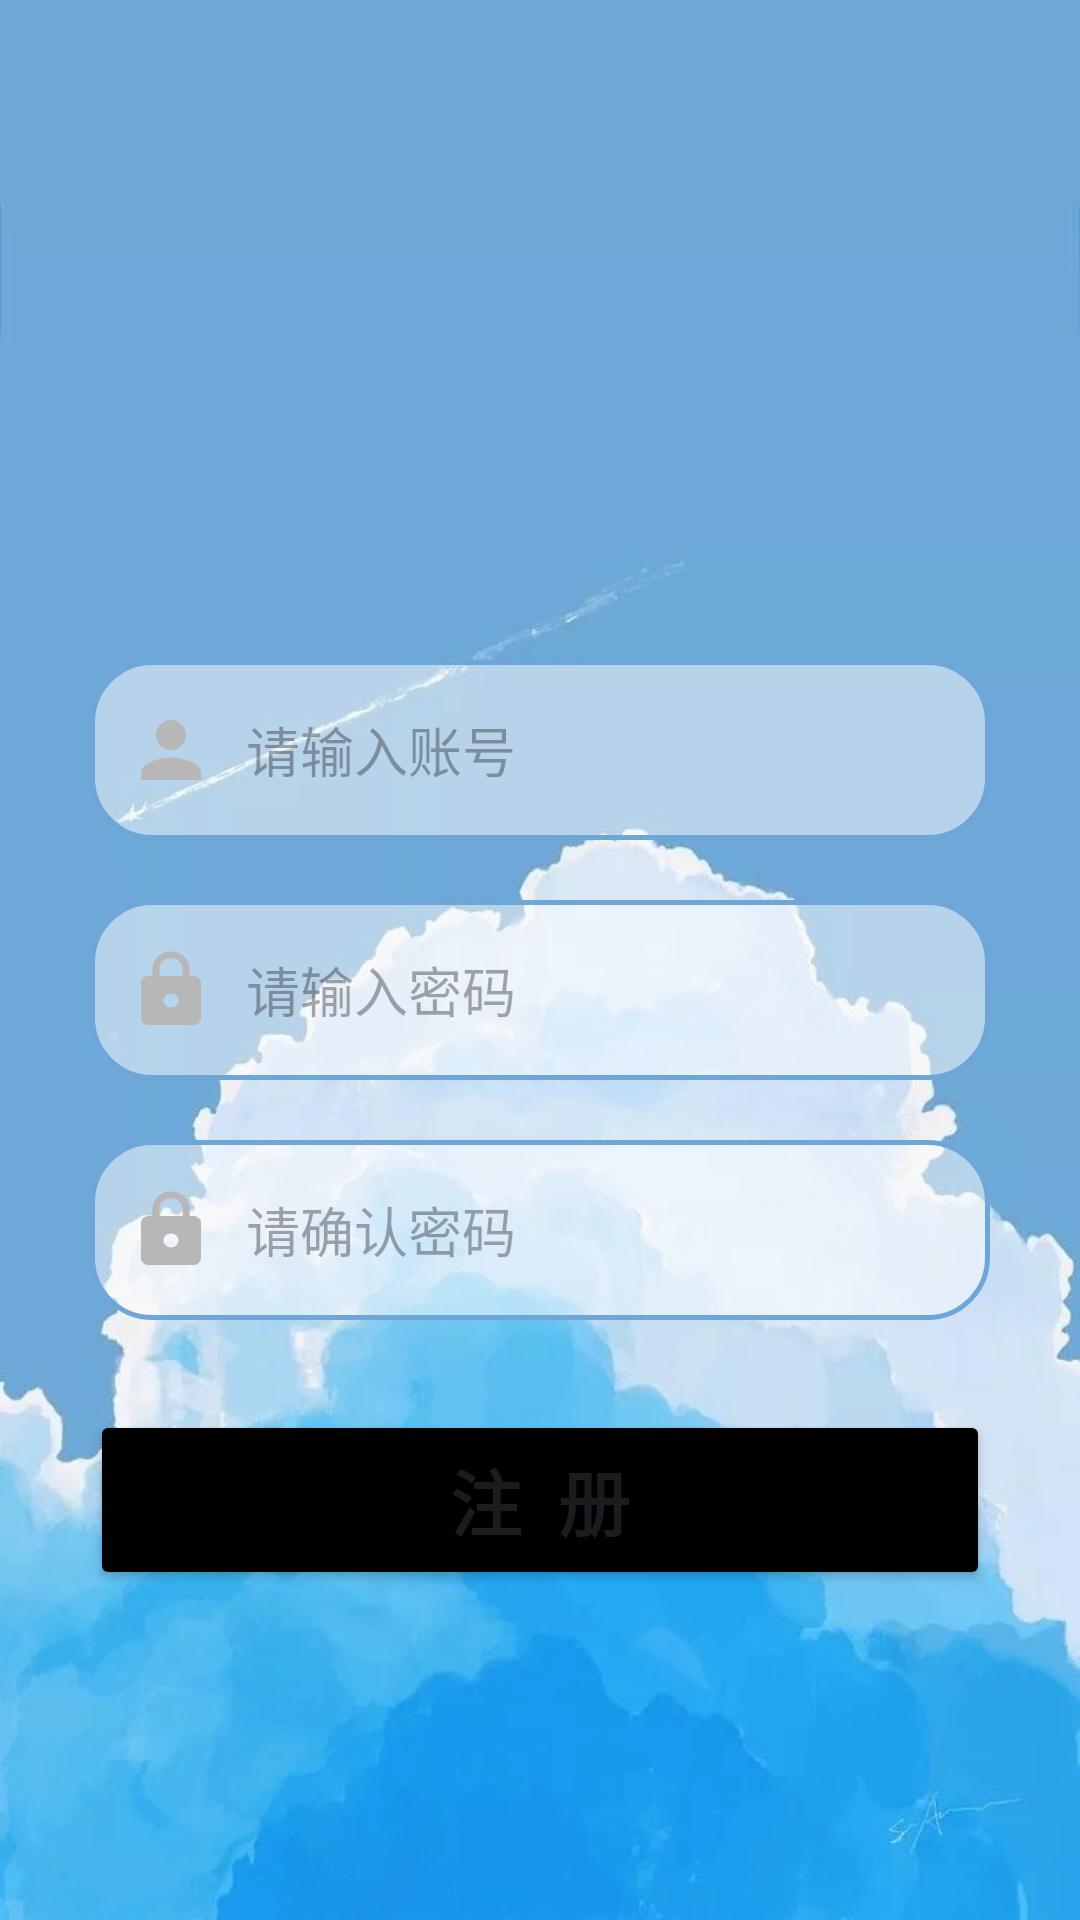

Write the Android layout XML for this screen, with the resource values it uses.
<!-- AndroidManifest.xml: application theme Theme.NewsApp -->
<!-- res/layout/activity_signup.xml -->
<?xml version="1.0" encoding="utf-8"?>
<androidx.coordinatorlayout.widget.CoordinatorLayout xmlns:android="http://schemas.android.com/apk/res/android"
    xmlns:app="http://schemas.android.com/apk/res-auto"
    xmlns:tools="http://schemas.android.com/tools"
    android:layout_width="match_parent"
    android:layout_height="match_parent"
    android:background="@drawable/background"
    tools:context=".ui.SignupActivity">
    
    <LinearLayout
        android:layout_width="match_parent"
        android:layout_height="wrap_content"
        android:orientation="vertical"
        android:padding="30dp"
        android:gravity="center"
        android:layout_marginTop="190dp">

        <EditText
            android:layout_width="300dp"
            android:layout_height="60dp"
            android:id="@+id/account"
            android:hint="请输入账号"
            android:drawableLeft="@drawable/baseline_account_24"
            android:paddingLeft="12dp"
            android:drawablePadding="10dp"
            android:background="@drawable/blue_border"/>

        <EditText
            android:layout_width="300dp"
            android:layout_height="60dp"
            android:layout_marginTop="20dp"
            android:id="@+id/password"
            android:hint="请输入密码"
            android:inputType="textPassword"
            android:drawableLeft="@drawable/baseline_lock_24"
            android:paddingLeft="12dp"
            android:drawablePadding="10dp"
            android:background="@drawable/blue_border"/>

        <EditText
            android:layout_width="300dp"
            android:layout_height="60dp"
            android:layout_marginTop="20dp"
            android:id="@+id/passwordConfirm"
            android:hint="请确认密码"
            android:inputType="textPassword"
            android:drawableLeft="@drawable/baseline_lock_24"
            android:paddingLeft="12dp"
            android:drawablePadding="10dp"
            android:background="@drawable/blue_border"/>

        <Button
            android:layout_width="300dp"
            android:layout_height="60dp"
            android:layout_marginTop="30dp"
            android:id="@+id/signup_btn"
            android:text="注  册"
            android:gravity="center"
            android:textStyle="bold"
            android:textSize="24dp"
            android:backgroundTint="@color/black"
            android:drawablePadding="10dp"/>

    </LinearLayout>

</androidx.coordinatorlayout.widget.CoordinatorLayout>
<!-- resources referenced by this layout -->
<resources>
  <color name="black">#FF000000</color>
  <!-- drawable background: jpg bitmap (drawable, 56274 bytes) -->
  <!-- drawable baseline_account_24 (drawable) -->
  <vector android:height="30dp" android:tint="#B7B7B7"
      android:viewportHeight="24" android:viewportWidth="24"
      android:width="30dp" xmlns:android="http://schemas.android.com/apk/res/android">
      <path android:fillColor="@android:color/white" android:pathData="M12,12c2.21,0 4,-1.79 4,-4s-1.79,-4 -4,-4 -4,1.79 -4,4 1.79,4 4,4zM12,14c-2.67,0 -8,1.34 -8,4v2h16v-2c0,-2.66 -5.33,-4 -8,-4z"/>
  </vector>
  <!-- drawable baseline_lock_24 (drawable) -->
  <vector android:height="28dp" android:tint="#B7B7B7"
      android:viewportHeight="24" android:viewportWidth="24"
      android:width="30dp" xmlns:android="http://schemas.android.com/apk/res/android">
      <path android:fillColor="@android:color/white" android:pathData="M18,8h-1L17,6c0,-2.76 -2.24,-5 -5,-5S7,3.24 7,6v2L6,8c-1.1,0 -2,0.9 -2,2v10c0,1.1 0.9,2 2,2h12c1.1,0 2,-0.9 2,-2L20,10c0,-1.1 -0.9,-2 -2,-2zM12,17c-1.1,0 -2,-0.9 -2,-2s0.9,-2 2,-2 2,0.9 2,2 -0.9,2 -2,2zM15.1,8L8.9,8L8.9,6c0,-1.71 1.39,-3.1 3.1,-3.1 1.71,0 3.1,1.39 3.1,3.1v2z"/>
  </vector>
  <!-- drawable blue_border (drawable) -->
  <?xml version="1.0" encoding="utf-8"?>
  
  <shape xmlns:android="http://schemas.android.com/apk/res/android"
      android:shape="rectangle">
      <stroke
          android:width="1.5dp"
          android:color="@color/dark_blue" />
  
      <solid android:color="#80FFFFFF" />
  
      <corners android:radius="20dp"/>
  </shape>
  <style name="Theme.NewsApp" parent="Base.Theme.NewsApp" />
  <color name="dark_blue">#6EA7D7</color>
  <style name="Base.Theme.NewsApp" parent="Theme.Material3.DayNight.NoActionBar">
          
          
      </style>
</resources>
